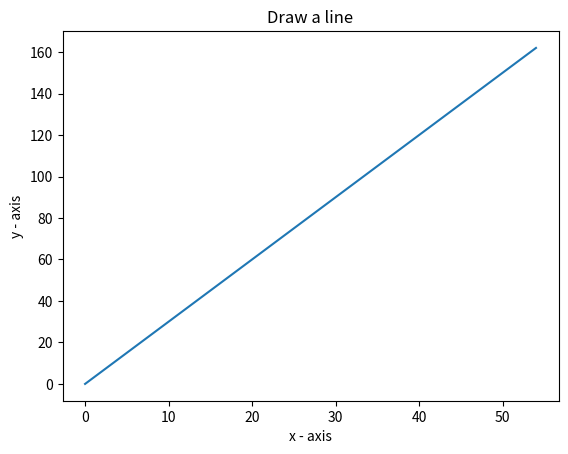

This chart was generated by the following Python code:
# -*- coding: utf-8 -*-
import numpy as np
import matplotlib.pyplot as plt

x=np.arange(0, 55, 1)
y=3*x 

fig = plt.figure()
plt.plot(x, y)
plt.title('Draw a line')
plt.ylabel('y - axis')
plt.xlabel('x - axis')

plt.savefig('ML1_1.png', format='png')

plt.show()

